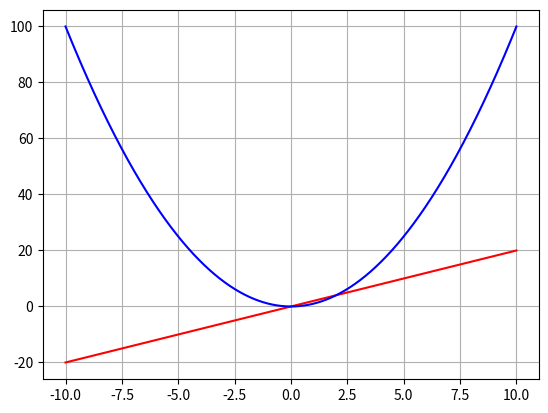

Generate this figure with matplotlib:
import numpy as np
import matplotlib.pyplot as plt

def f(x):
  return x**2

def dy(f):
  h=0.00000000001
  return (f(x+h)-f(x))/h

x=np.linspace(-10,10,1000)
y=f(x)
dy=dy(f)

plt.grid()
plt.plot(x,dy,'r')
plt.plot(x,y,'b')
